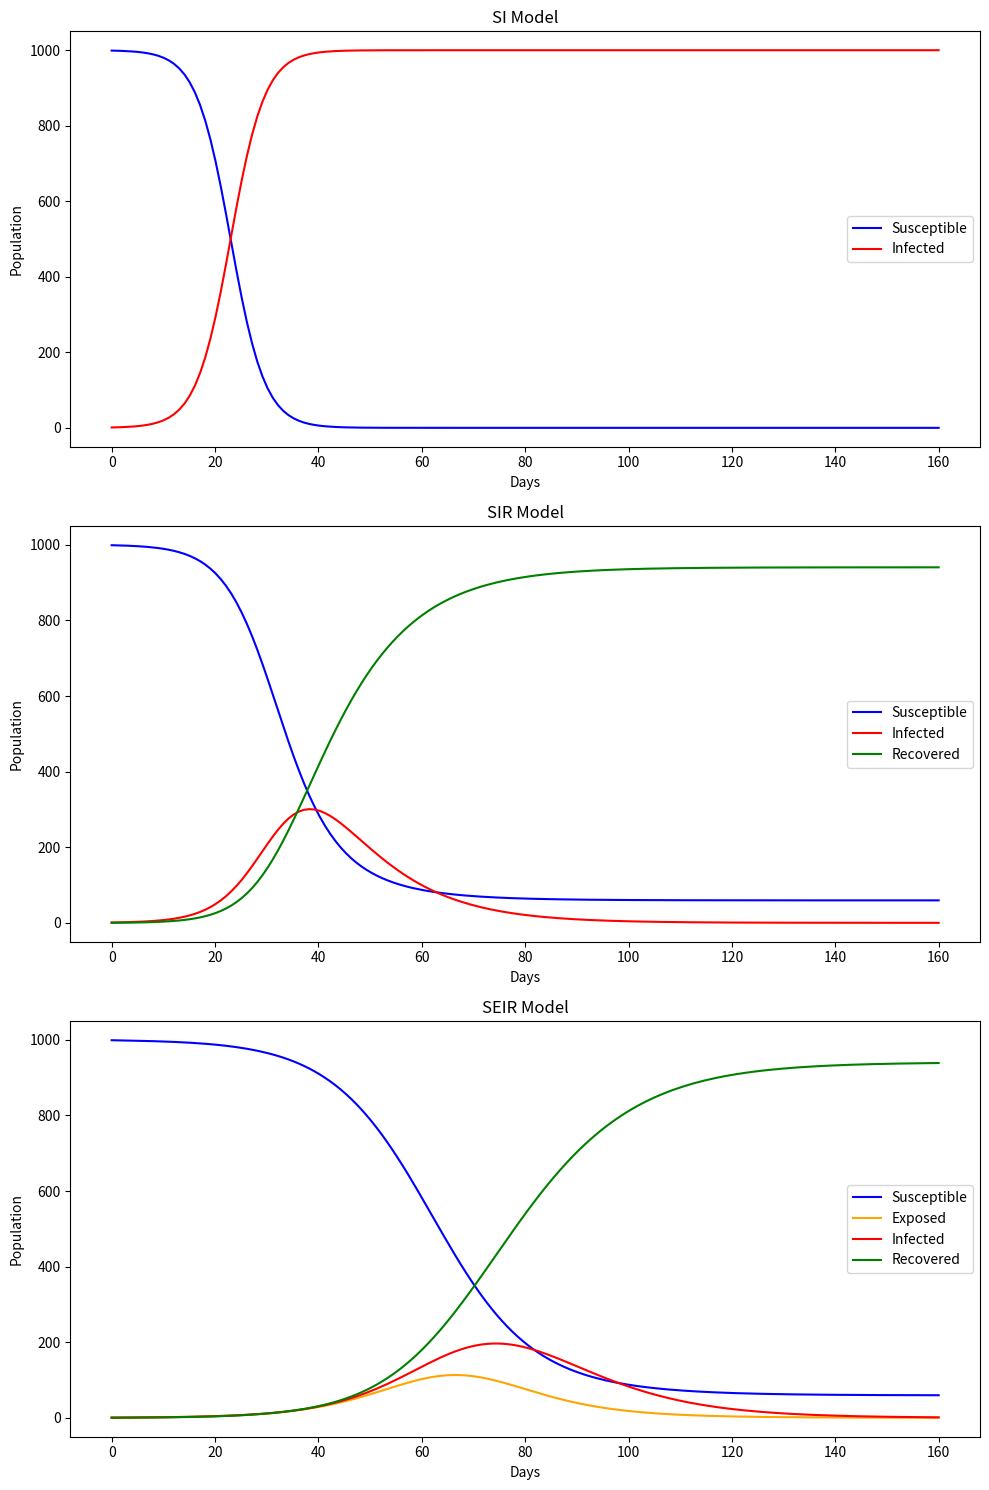

Generate this figure with matplotlib:
import numpy as np
import matplotlib.pyplot as plt
from scipy.integrate import odeint

# Common simulation parameters
N = 1000         # Total population
I0 = 1           # Initial infected
R0 = 0           # Initial recovered
E0 = 0           # Initial exposed (only for SEIR)
S0 = N - I0 - R0 # Initial susceptible
beta = 0.3       # Transmission rate
gamma = 0.1      # Recovery rate
sigma = 0.2      # Incubation rate (for SEIR)
days = 160       # Time frame
t = np.linspace(0, days, days)

# --- SI Model ---
def si_model(y, t, beta):
    S, I = y
    dSdt = -beta * S * I / N
    dIdt = beta * S * I / N
    return [dSdt, dIdt]

# --- SIR Model ---
def sir_model(y, t, beta, gamma):
    S, I, R = y
    dSdt = -beta * S * I / N
    dIdt = beta * S * I / N - gamma * I
    dRdt = gamma * I
    return [dSdt, dIdt, dRdt]

# --- SEIR Model ---
def seir_model(y, t, beta, sigma, gamma):
    S, E, I, R = y
    dSdt = -beta * S * I / N
    dEdt = beta * S * I / N - sigma * E
    dIdt = sigma * E - gamma * I
    dRdt = gamma * I
    return [dSdt, dEdt, dIdt, dRdt]

# Simulate SI
si_result = odeint(si_model, [S0, I0], t, args=(beta,))
S_si, I_si = si_result.T

# Simulate SIR
sir_result = odeint(sir_model, [S0, I0, R0], t, args=(beta, gamma))
S_sir, I_sir, R_sir = sir_result.T

# Simulate SEIR
seir_result = odeint(seir_model, [S0, E0, I0, R0], t, args=(beta, sigma, gamma))
S_seir, E_seir, I_seir, R_seir = seir_result.T

# --- Plotting All Models ---
fig, axs = plt.subplots(3, 1, figsize=(10, 15))
plt.subplots_adjust(hspace=0.4)

# SI plot
axs[0].plot(t, S_si, 'b', label='Susceptible')
axs[0].plot(t, I_si, 'r', label='Infected')
axs[0].set_title('SI Model')
axs[0].set_xlabel('Days')
axs[0].set_ylabel('Population')
axs[0].legend()

# SIR plot
axs[1].plot(t, S_sir, 'b', label='Susceptible')
axs[1].plot(t, I_sir, 'r', label='Infected')
axs[1].plot(t, R_sir, 'g', label='Recovered')
axs[1].set_title('SIR Model')
axs[1].set_xlabel('Days')
axs[1].set_ylabel('Population')
axs[1].legend()

# SEIR plot
axs[2].plot(t, S_seir, 'b', label='Susceptible')
axs[2].plot(t, E_seir, 'orange', label='Exposed')
axs[2].plot(t, I_seir, 'r', label='Infected')
axs[2].plot(t, R_seir, 'g', label='Recovered')
axs[2].set_title('SEIR Model')
axs[2].set_xlabel('Days')
axs[2].set_ylabel('Population')
axs[2].legend()

plt.tight_layout()
plt.show()
